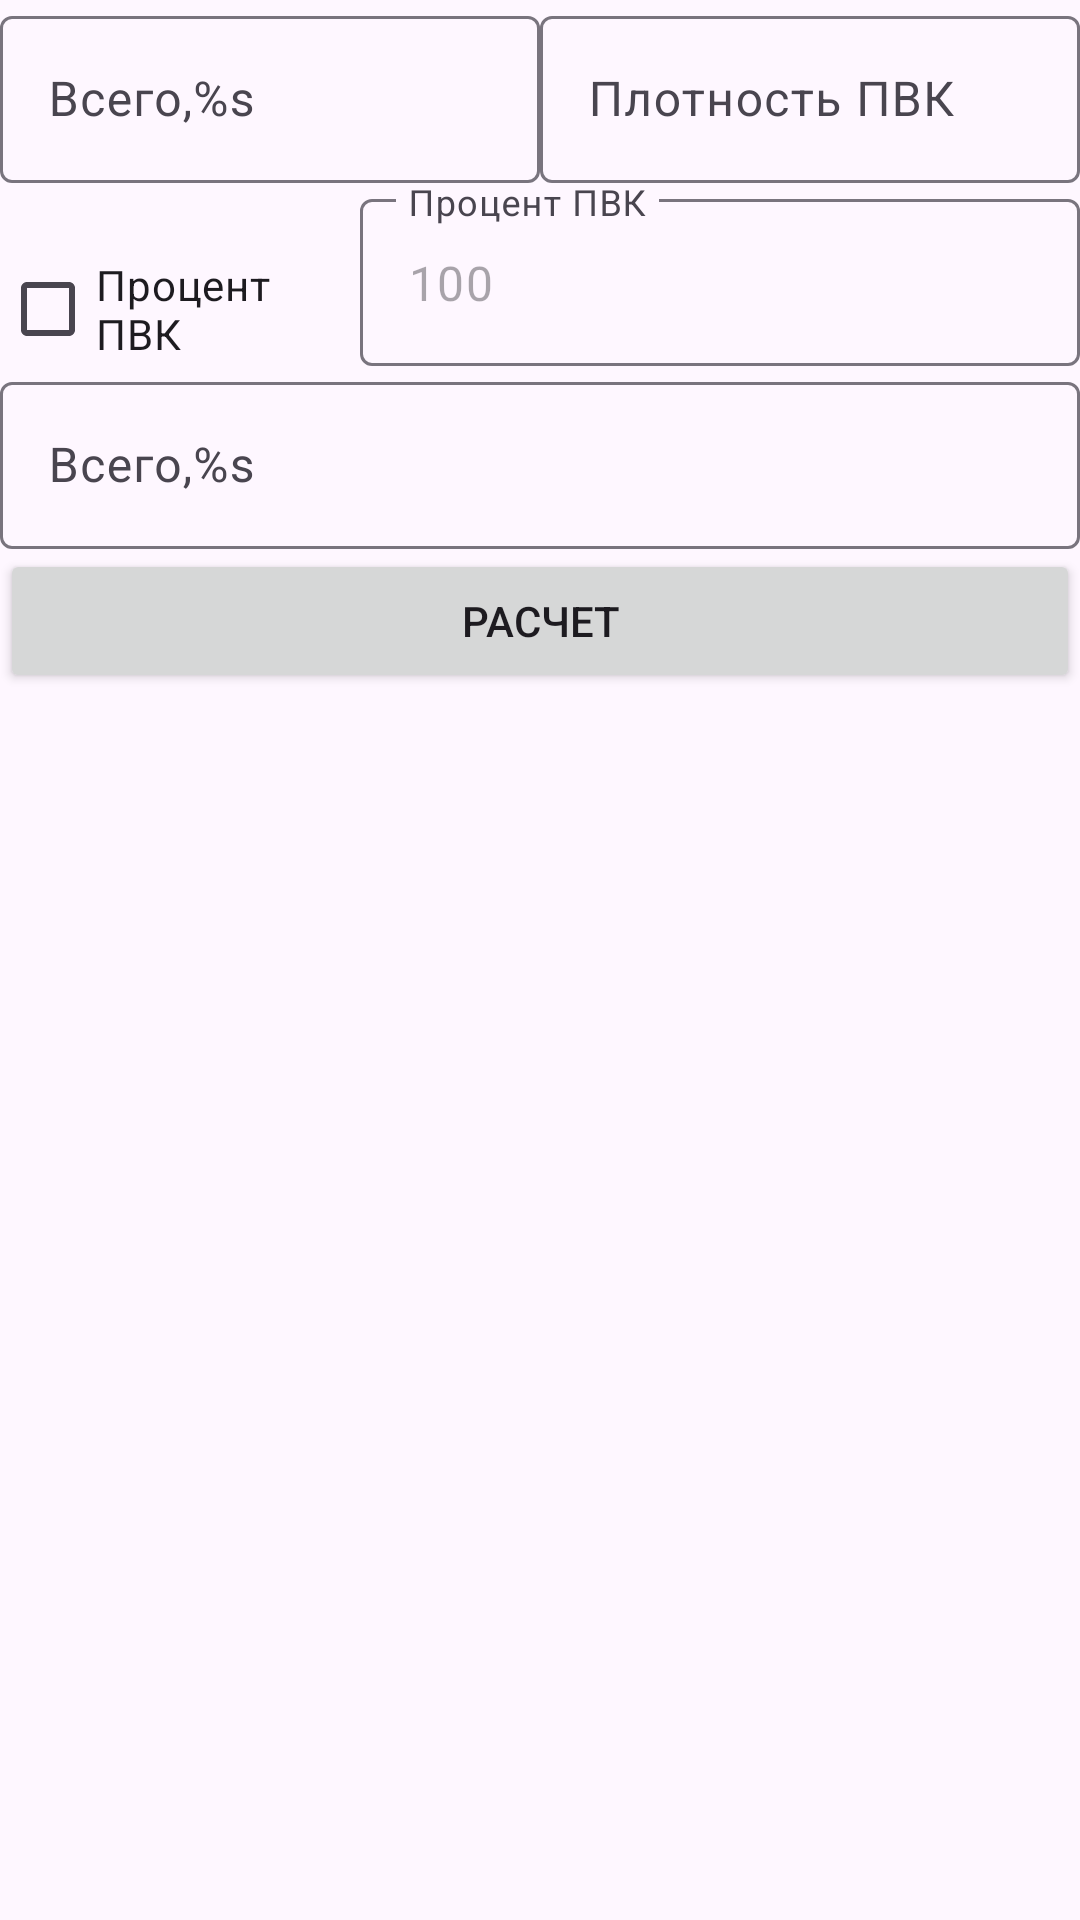

This screen was rendered from an Android layout file. Write that file and the resources it references.
<!-- AndroidManifest.xml: application theme Theme.AndroidTemplate -->
<!-- res/layout/fragment_litre.xml -->
<LinearLayout xmlns:android="http://schemas.android.com/apk/res/android"
    android:layout_width="fill_parent"
    android:layout_height="fill_parent"
    android:orientation="vertical" >

    <LinearLayout
        android:layout_width="match_parent"
        android:layout_height="wrap_content"
        android:orientation="horizontal" >

        <com.google.android.material.textfield.TextInputLayout
            android:layout_width="match_parent"
            android:layout_height="wrap_content"
            android:layout_weight="1">

            <EditText
                android:id="@+id/editTotalOnboard"
                android:layout_width="match_parent"
                android:layout_height="wrap_content"
                android:layout_weight="1"
                android:ems="10"
                android:hint="@string/total_volume_litre"
                android:inputType="numberSigned" />

        </com.google.android.material.textfield.TextInputLayout>

        <com.google.android.material.textfield.TextInputLayout
            android:layout_width="match_parent"
            android:layout_height="wrap_content"
            android:layout_weight="1">

            <EditText
                android:id="@+id/editDensityPVK"
                android:layout_width="match_parent"
                android:layout_height="wrap_content"
                android:layout_weight="1"
                android:ems="10"
                android:hint="@string/file_density_pvk"
                android:inputType="numberDecimal" />

        </com.google.android.material.textfield.TextInputLayout>

    </LinearLayout>

    <LinearLayout
        android:layout_width="match_parent"
        android:layout_height="wrap_content"
        android:orientation="horizontal" >

        <CheckBox
            android:id="@+id/checkPVK"
            android:layout_width="match_parent"
            android:layout_height="wrap_content"
            android:layout_weight="2"
            android:text="@string/file_percent_pvk" />


        <com.google.android.material.textfield.TextInputLayout
            android:layout_width="match_parent"
            android:layout_height="wrap_content"
            android:layout_weight="1">

            <EditText
                android:id="@+id/editPercentPVK"
                android:layout_width="match_parent"
                android:layout_height="wrap_content"
                android:ems="10"
                android:enabled="false"
                android:hint="@string/file_percent_pvk"
                android:inputType="numberSigned"
                android:text="@string/full_percent" />

        </com.google.android.material.textfield.TextInputLayout>

    </LinearLayout>

    <LinearLayout
        android:layout_width="match_parent"
        android:layout_height="wrap_content"
        android:orientation="vertical" >

        <com.google.android.material.textfield.TextInputLayout
            android:layout_width="match_parent"
            android:layout_height="wrap_content">

            <EditText
                android:id="@+id/editTotalMassFuel"
                android:layout_width="match_parent"
                android:layout_height="wrap_content"
                android:ems="10"
                android:focusable="false"
                android:hint="@string/total_mass_kilo"
                android:inputType="number" />

        </com.google.android.material.textfield.TextInputLayout>



        <Button
            android:id="@+id/buttonLitreCnt"
            android:layout_width="match_parent"
            android:layout_height="wrap_content"
            android:text="@string/calculate" />
        <Button
            android:id="@+id/btnSaveToFile"
            android:visibility="gone"
            android:layout_width="match_parent"
            android:layout_height="wrap_content"
            android:text="@string/file_save_data" />
        <Button
            android:id="@+id/btnRemoveData"
            android:visibility="gone"
            android:layout_width="match_parent"
            android:layout_height="wrap_content"
            android:text="@string/file_del" />

    </LinearLayout>

</LinearLayout>
<!-- resources referenced by this layout -->
<resources>
  <string name="calculate">Расчет</string>
  <string name="file_del">Удалить файл с данными</string>
  <string name="file_density_pvk">Плотность ПВК</string>
  <string name="file_percent_pvk">Процент ПВК</string>
  <string name="file_save_data">Записать данные в файл</string>
  <string name="full_percent">100</string>
  <string name="total_mass_kilo">Всего,%s</string>
  <string name="total_volume_litre">Всего,%s</string>
  <style name="Theme.AndroidTemplate" parent="Base.Theme.AndroidTemplate" />
  <style name="Base.Theme.AndroidTemplate" parent="Theme.Material3.DayNight.NoActionBar">
          
          
      </style>
</resources>
